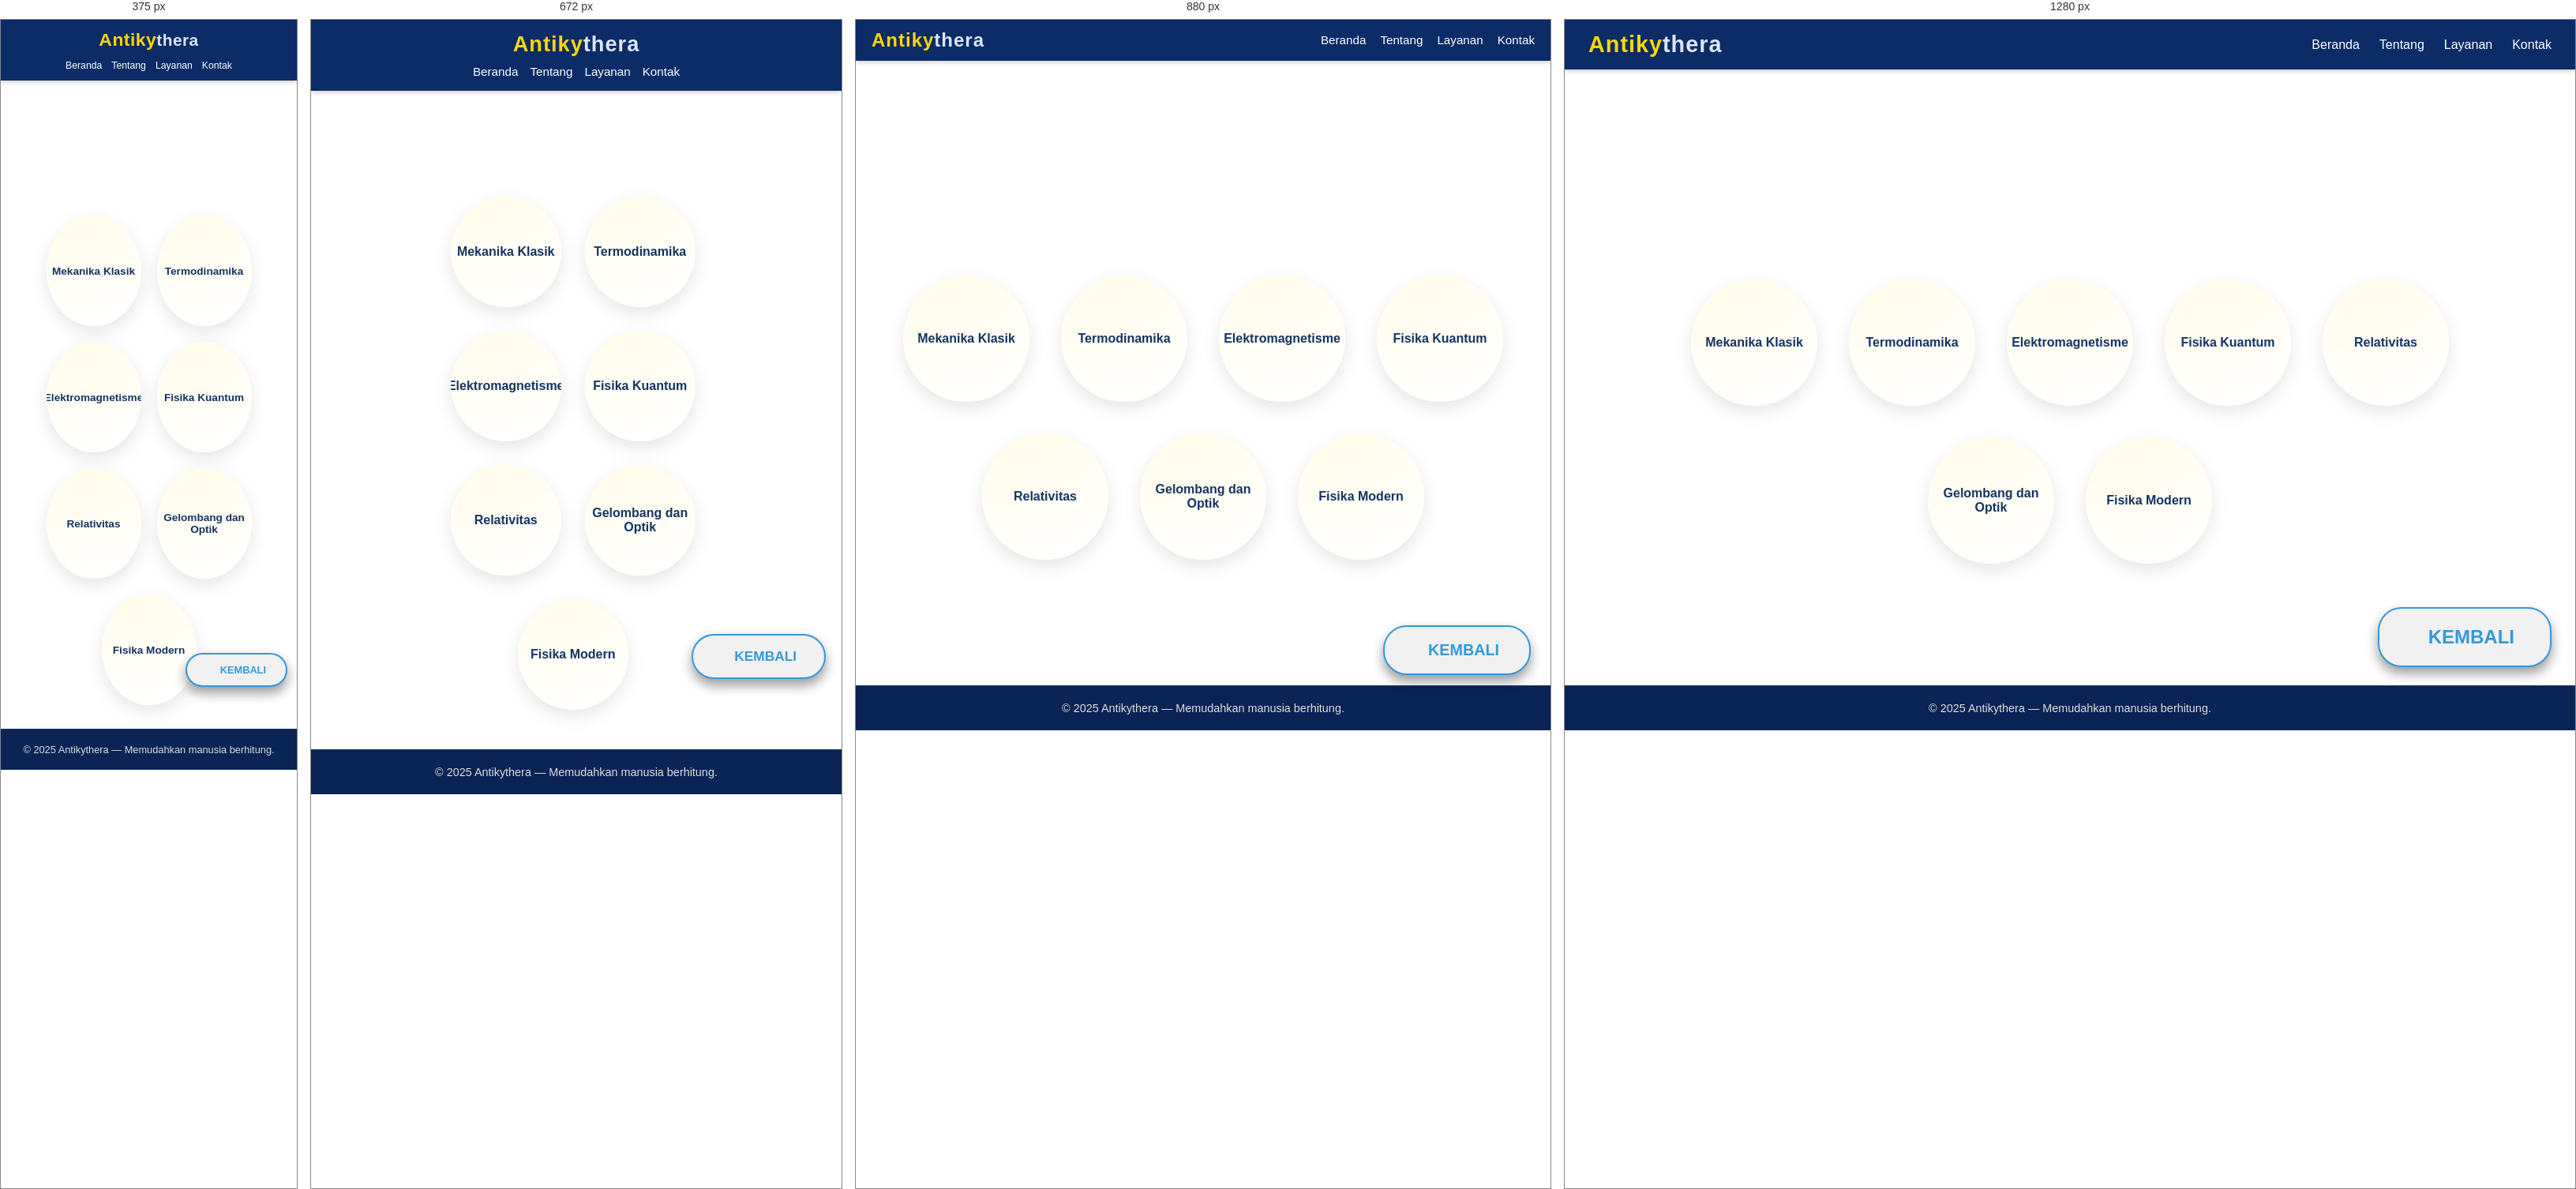
Rendered at 375 px, 672 px, 880 px and 1280 px, left to right.

<!-- file: fisika.html -->
<!DOCTYPE html>
<html lang="id">
<head>
  <meta charset="utf-8" />
  <meta name="viewport" content="width=device-width,initial-scale=1" />
  <title>Antikythera | Fisika</title>
  <link rel="stylesheet" href="matematika.css"/>
  <link rel="stylesheet" href="https://cdnjs.cloudflare.com/ajax/libs/font-awesome/6.5.1/css/all.min.css" />
  <style>
    .btn-back {
          position: fixed; 
          bottom: 80px; 
          right: 30px; 
          z-index: 1000; 

          display: flex; 
          align-items: center;
          gap: 12px;
          padding: 22px 45px;
          background-color: #f1f1f1;
          color: #333;
          text-decoration: none;
          border-radius: 30px;
          font-weight: 700;
          transition: all 0.3s ease;
          box-shadow: 0 8px 15px rgba(0, 0, 0, 0.4); 
          font-size: 1em;
          border: 2px solid #3498db;
      }

      .btn-back::after {
          content: "KEMBALI";
          margin-left: 5px;
          font-size: 1.5em;
          color: #3498db;
          font-weight: 700;
      }

      .btn-back i {
          font-size: 1.8em;
          color: #3498db;
      }

      .btn-back:hover {
          background-color: #e0e0e0;
          box-shadow: 0 10px 20px rgba(0, 0, 0, 0.5);
          transform: translateY(-4px);
      }
      .callc {
          display: flex;
          flex-direction: column;
          align-items: center;
          text-align: center;
          padding-bottom: 100px;
      }
    @media (max-width: 1024px) {
          .btn-back { bottom: 70px; right: 25px; padding: 18px 38px; font-size: 0.95em; }
          .btn-back i { font-size: 1.6em; }
          .btn-back::after { font-size: 1.3em; }
      }

    @media (max-width: 768px) {
          .btn-back { bottom: 65px; right: 20px; padding: 16px 35px; font-size: 0.9em; }
          .btn-back i { font-size: 1.5em; }
          .btn-back::after { font-size: 1.2em; }
      }

    @media (max-width: 576px) {
          .btn-back { bottom: 60px; right: 15px; padding: 14px 30px; font-size: 0.85em; border-radius: 25px; }
          .btn-back i { font-size: 1.4em; }
          .btn-back::after { font-size: 1.1em; }
      }

    @media (max-width: 400px) {
          .btn-back { bottom: 55px; right: 12px; padding: 12px 25px; font-size: 0.8em; }
          .btn-back i { font-size: 1.3em; }
          .btn-back::after { font-size: 1em; }
      }
      
  </style>
</head>
<body>
  <header class="site-header" role="banner">
    <nav class="navbar" role="navigation" aria-label="Utama">
      <div class="logo">
        <span class="antiky">Antiky</span><span class="thera">thera</span>
      </div>
      <ul class="nav-links">
        <li><a href="index.html"><i class="fas fa-home"></i> Beranda</a></li>
      <li><a href="tentang.html"><i class="fas fa-info-circle"></i> Tentang</a></li>
      <li><a href="layanan.html"><i class="fas fa-cogs"></i> Layanan</a></li>
      <li><a href="kontak.html"><i class="fas fa-envelope"></i> Kontak</a></li>
      </ul>
    </nav>
  </header>

  <main class="site-main" role="main">
    <section class="intro" aria-labelledby="judul-topik">
      <h1 id="judul-topik">Pilih Materi Fisika</h1>

      <div class="bubble-wrapper" role="list" aria-label="Daftar topik fisika">
        <a class="bubble" role="listitem" href="mekanikaklasik.html">
          <span class="bubble-title">Mekanika Klasik</span>
        </a>

        <a class="bubble" role="listitem" href="termodinamika.html">
          <span class="bubble-title">Termodinamika</span>
        </a>

        <a class="bubble" role="listitem" href="elektromagnetisme.html">
          <span class="bubble-title">Elektromagnetisme</span>
        </a>

        <a class="bubble" role="listitem" href="fisikakuantum.html">
          <span class="bubble-title">Fisika Kuantum</span>
        </a>

        <a class="bubble" role="listitem" href="relativitas.html">
          <span class="bubble-title">Relativitas</span>
        </a>

        <a class="bubble" role="listitem" href="gelombangdanoptik.html">
          <span class="bubble-title">Gelombang dan Optik</span>
        </a>

        <a class="bubble" role="listitem" href="fisikamodern.html">
          <span class="bubble-title">Fisika Modern</span>
        </a>
      </div>
    </section>
    
    <a href="index.html" class="btn-back" aria-label="Kembali ke halaman Beranda"><i class="fas fa-home"></i> </a>
  </main>

  <footer class="site-footer" role="contentinfo">
     <p>© 2025 Antikythera — Memudahkan manusia berhitung.</p>
  </footer>

  <script src="matematika.js"></script>
</body>
</html>

/* @media block from matematika.css */
@media (max-width: 992px) {
  .navbar {
    padding: 12px 20px;
  }

  .logo {
    font-size: 1.5em;
  }

  .nav-links {
    gap: 18px;
  }

  .nav-links a {
    font-size: 0.95em;
  }

  main {
    padding: 100px 20px 50px;
  }

  .subject-container {
    gap: 25px;
    margin-top: 40px;
    max-width: 700px;
  }

  .subject-box {
    flex: 1 1 220px;
    max-width: 280px;
    padding: 25px 18px;
  }
}

/* @media block from matematika.css */
@media (max-width: 768px) {
  .navbar {
    flex-direction: column;
    padding: 15px 20px;
    gap: 10px;
  }

  .nav-links {
    justify-content: center;
    flex-wrap: wrap;
    gap: 15px;
  }

  .logo {
    font-size: 1.7em;
  }

  main {
    padding: 110px 15px 50px;
  }

  .subject-container {
    flex-direction: column;
    align-items: center;
    gap: 20px;
    margin-top: 30px;
    max-width: 400px;
  }

  .subject-box {
    flex: 1 1 auto;
    max-width: 350px;
    width: 100%;
    padding: 28px 20px;
  }

  .subject-box:hover {
    transform: translateY(-5px);
  }

  .bubble-wrapper {
    max-width: 400px;
    gap: 30px;
  }

  .bubble {
    width: 140px;
    height: 140px;
  }
}

/* @media block from matematika.css */
@media (max-width: 576px) {
  .navbar {
    padding: 12px 15px;
  }

  .logo {
    font-size: 1.5em;
    letter-spacing: 0.5px;
  }

  .logo .antiky {
    font-size: 1.1em;
  }

  .nav-links {
    gap: 12px;
    font-size: 0.9em;
  }

  .nav-links a {
    font-weight: 500;
  }

  main {
    padding: 100px 10px 40px;
  }

  .subject-container {
    gap: 18px;
    margin-top: 25px;
    max-width: 100%;
    padding: 0 15px;
  }

  .subject-box {
    padding: 22px 18px;
    border-radius: 12px;
    font-size: 0.95em;
  }

  .subject-box h3 {
    font-size: 1.3em;
  }

  .subject-box p {
    font-size: 0.85em;
  }

  footer {
    padding: 18px 15px;
    font-size: 0.8em;
  }

  .bubble-wrapper {
    max-width: 100%;
    gap: 25px;
    padding: 0 20px;
  }

  .bubble {
    width: calc(50% - 12.5px);
    aspect-ratio: 1 / 1;
    max-width: 130px;
    font-size: 0.9em;
  }
}

/* @media block from matematika.css */
@media (max-width: 400px) {
  .logo {
    font-size: 1.3em;
  }

  .nav-links a {
    font-size: 0.85em;
  }

  main {
    padding: 90px 10px 30px;
  }

  .subject-box {
    padding: 20px 15px;
    border-radius: 10px;
  }

  .subject-box:hover {
    transform: translateY(-3px);
  }

  .bubble-wrapper {
    gap: 20px;
    padding: 0 15px;
  }

  .bubble {
    width: calc(50% - 10px);
    aspect-ratio: 1 / 1;
    max-width: 120px;
    font-size: 0.85em;
  }
}